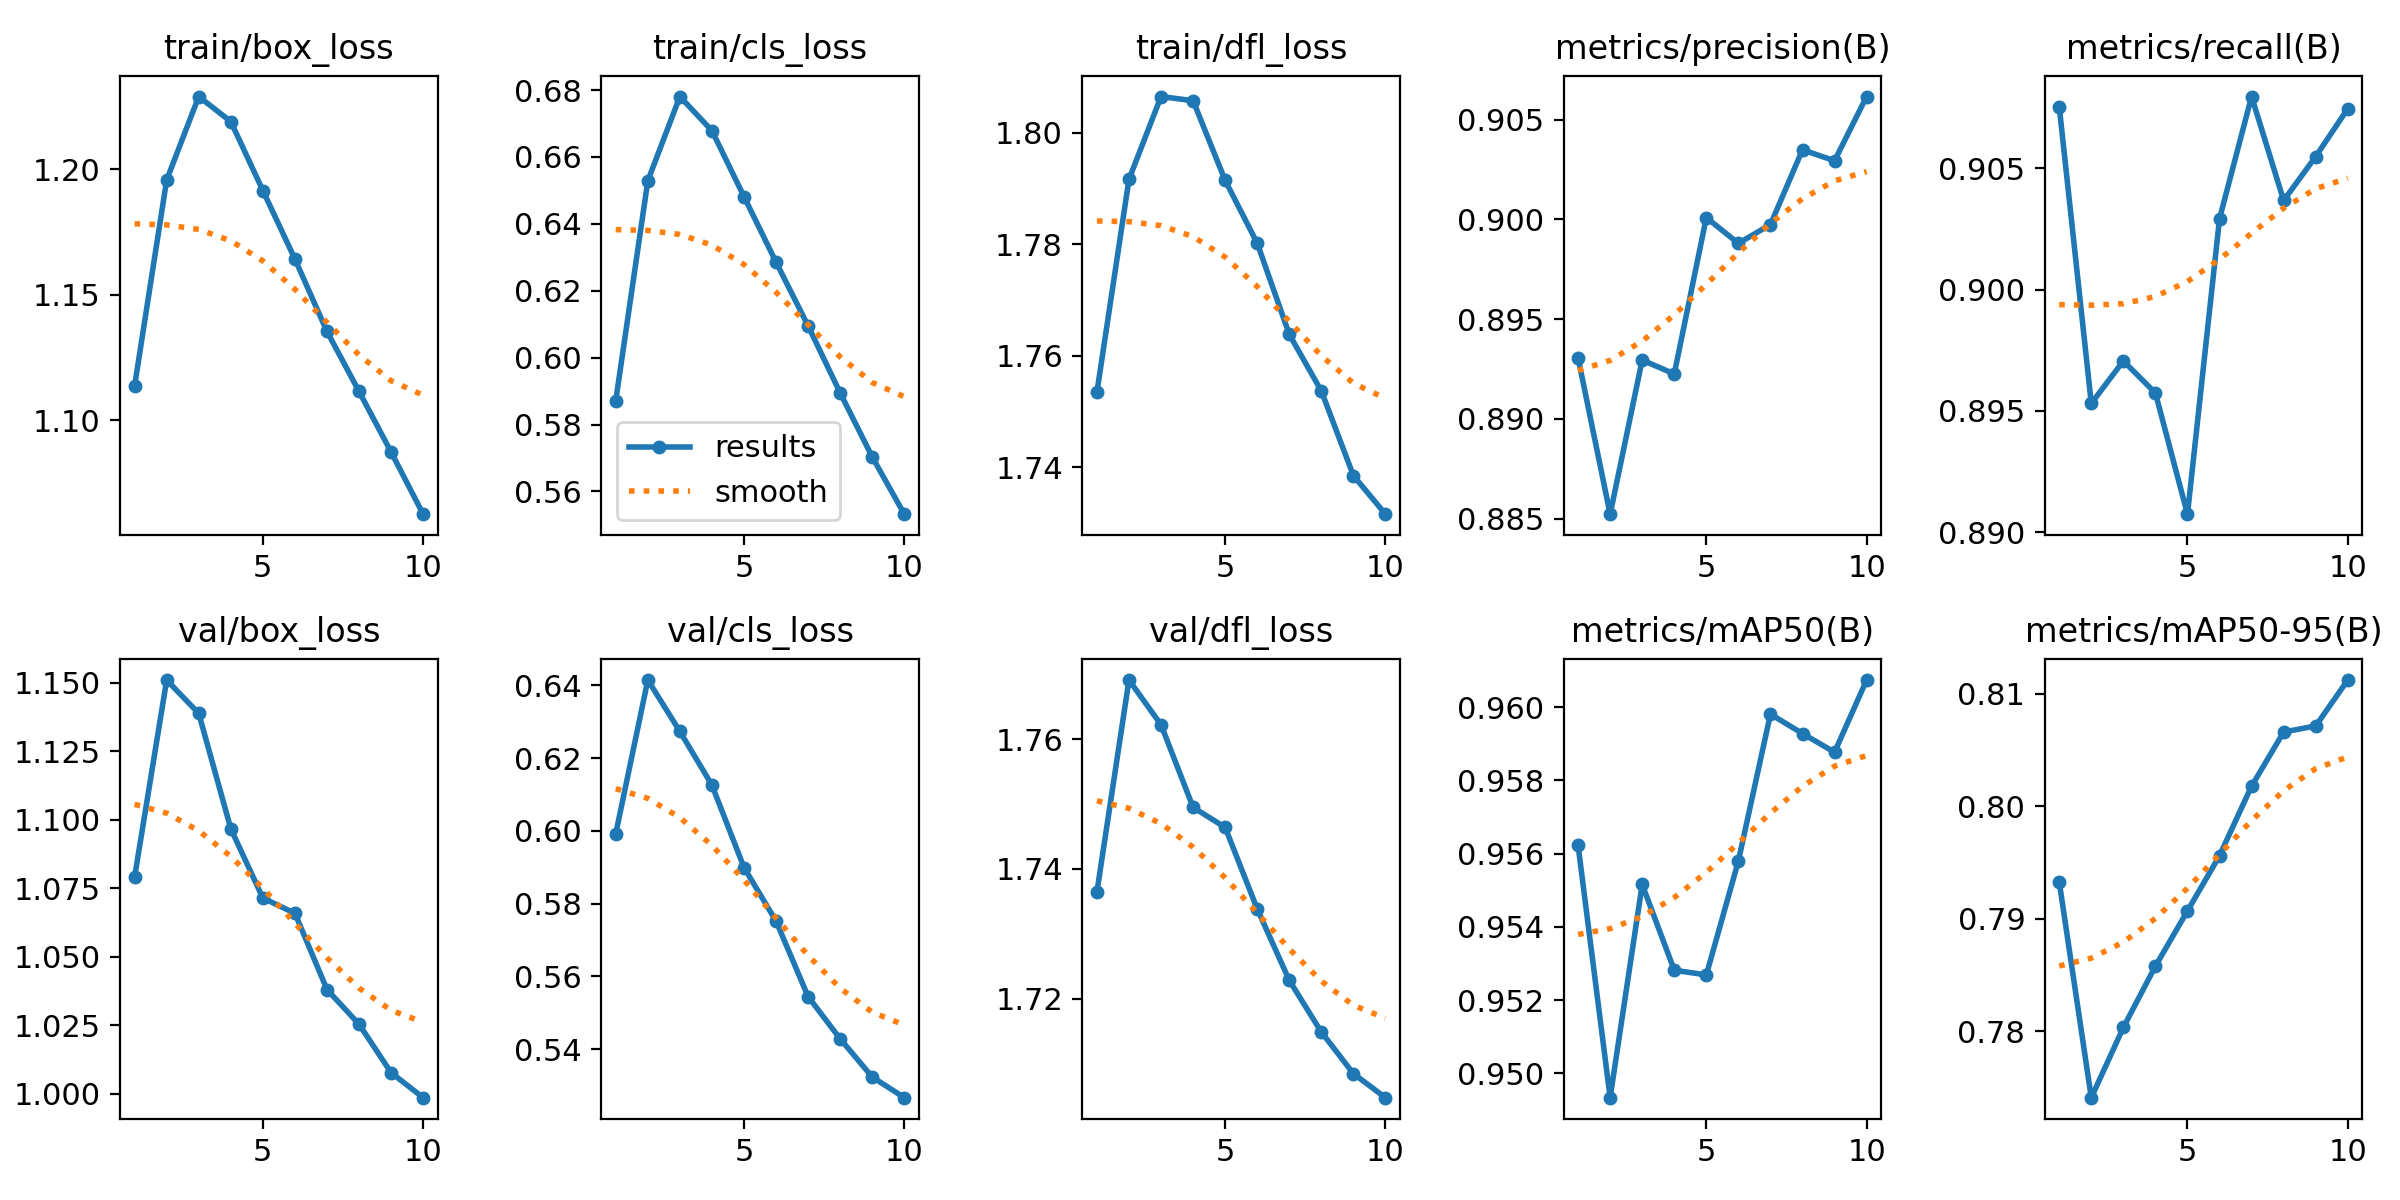

Values plotted in this chart, from the file beside it:
epoch, time, train/box_loss, train/cls_loss, train/dfl_loss, metrics/precision(B), metrics/recall(B), metrics/mAP50(B), metrics/mAP50-95(B), val/box_loss, val/cls_loss, val/dfl_loss, lr/pg0, lr/pg1, lr/pg2
1, 1120, 1.114, 0.5872, 1.753, 0.8931, 0.9075, 0.9562, 0.7933, 1.079, 0.5993, 1.736, 0.0005554, 0.0005554, 0.0005554
2, 2210, 1.196, 0.6529, 1.792, 0.8852, 0.8953, 0.9493, 0.7741, 1.151, 0.6415, 1.769, 0.001001, 0.001001, 0.001001
3, 3317, 1.229, 0.6781, 1.806, 0.893, 0.8971, 0.9552, 0.7803, 1.139, 0.6273, 1.762, 0.001337, 0.001337, 0.001337
4, 4426, 1.219, 0.6678, 1.806, 0.8922, 0.8957, 0.9528, 0.7858, 1.097, 0.6126, 1.749, 0.001172, 0.001172, 0.001172
5, 5594, 1.192, 0.6481, 1.791, 0.9001, 0.8908, 0.9527, 0.7907, 1.071, 0.5899, 1.746, 0.001007, 0.001007, 0.001007
6, 6772, 1.164, 0.6285, 1.78, 0.8988, 0.9029, 0.9558, 0.7956, 1.066, 0.5752, 1.734, 0.0008418, 0.0008418, 0.0008418
7, 7934, 1.135, 0.6095, 1.764, 0.8997, 0.908, 0.9598, 0.8018, 1.038, 0.5544, 1.723, 0.0006768, 0.0006768, 0.0006768
8, 9079, 1.112, 0.5895, 1.754, 0.9035, 0.9037, 0.9593, 0.8066, 1.025, 0.5429, 1.715, 0.0005118, 0.0005118, 0.0005118
9, 10235, 1.087, 0.5703, 1.739, 0.9029, 0.9055, 0.9588, 0.8071, 1.008, 0.5324, 1.708, 0.0003467, 0.0003467, 0.0003467
10, 11398, 1.063, 0.5532, 1.732, 0.9062, 0.9074, 0.9607, 0.8112, 0.9986, 0.5267, 1.705, 0.0001817, 0.0001817, 0.0001817
